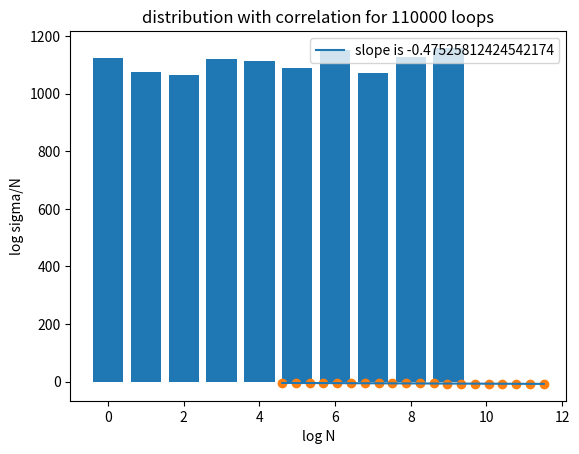

Here is the Python script that generated this plot:
import numpy as np
import matplotlib.pyplot as plt
from random import randint,random

#let's look at python's RNG

def generator(N):
    
    number_array=np.zeros(10)
    string=[]
    for num in range(N):
        random_number = randint(0,9)
        string.append(random_number)
    
    for number in range(len(string)):

        if string[number]==4 and number!=len(string)-1:
            focus=string[number+1]
            number_array[focus]+=1
            
    
        

    return number_array
N=110000
#print(generator(100))
x_axis=np.arange(10)
plt.title(f"distribution with correlation for {N} loops")
plt.ylabel("distribution") 
plt.xlabel("numbers")
plt.bar(x_axis,generator(N))           
plt.show()
#log log plot for sigma
#one run
runs=1
Ns=np.logspace(2, 5, num=20).astype(int)
all_N=[]
for N in Ns:
    means=[]
    for run in range(runs):
        means.append(generator(N))
    mean=np.mean(means, axis=0)
    all_N.append(np.std(mean)/N)
    
logN=np.log(Ns)
logSigma=np.log(all_N)
plt.scatter(logN,logSigma)
plt.ylabel("log sigma/N") 
plt.xlabel("log N")
a,b = np.polyfit(logN, logSigma, deg =1)
fit=a*logN+b
plt.plot(logN, fit, label=f"slope is {a}")
plt.legend()
plt.show() 
    
